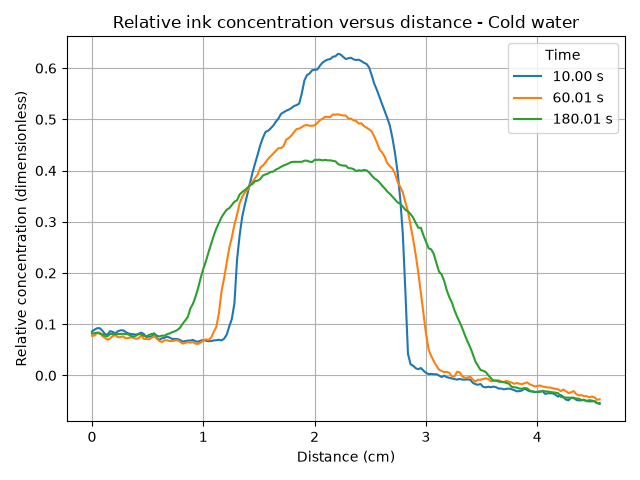

Data behind this chart, as committed beside it:
time_s, distance_cm, strip_intensity, reference_intensity, relative_concentration
10, 0.0, 159.9, 175, 0.08583
10, 0.02327, 159.3, 175, 0.08933
10, 0.04654, 158.8, 175, 0.09218
10, 0.06981, 158.8, 175, 0.09218
10, 0.09308, 159.7, 175, 0.08742
10, 0.1164, 160.8, 175, 0.08075
10, 0.1396, 161.1, 175, 0.07948
10, 0.1629, 159.8, 175, 0.08647
10, 0.1862, 160.1, 175, 0.08488
10, 0.2094, 160.6, 175, 0.08202
10, 0.2327, 159.9, 175, 0.08615
10, 0.256, 159.6, 175, 0.08806
10, 0.2793, 159.6, 175, 0.08806
10, 0.3025, 160.1, 175, 0.08488
10, 0.3258, 160.6, 175, 0.08202
10, 0.3491, 160.8, 175, 0.08075
10, 0.3723, 160.9, 175, 0.08044
10, 0.3956, 161.1, 175, 0.07948
10, 0.4189, 160.7, 175, 0.08139
10, 0.4422, 160.3, 175, 0.08361
10, 0.4654, 160.8, 175, 0.08075
10, 0.4887, 161.8, 175, 0.07504
10, 0.512, 161.7, 175, 0.07599
10, 0.5352, 161.7, 175, 0.07567
10, 0.5585, 160.6, 175, 0.08234
10, 0.5818, 162.1, 175, 0.07345
10, 0.605, 162.8, 175, 0.06932
10, 0.6283, 162.3, 175, 0.0725
10, 0.6516, 162.1, 175, 0.07345
10, 0.6749, 161.7, 175, 0.07567
10, 0.6981, 162.1, 175, 0.07377
10, 0.7214, 162.5, 175, 0.07123
10, 0.7447, 162.5, 175, 0.07123
10, 0.7679, 162.6, 175, 0.07091
10, 0.7912, 162.8, 175, 0.06932
10, 0.8145, 163.4, 175, 0.06583
10, 0.8378, 163.2, 175, 0.0671
10, 0.861, 163.1, 175, 0.06805
10, 0.8843, 163.1, 175, 0.06805
10, 0.9076, 162.8, 175, 0.06932
10, 0.9308, 163.3, 175, 0.06646
10, 0.9541, 163.4, 175, 0.06583
10, 0.9774, 163.1, 175, 0.06805
10, 1.001, 162.9, 175, 0.06901
10, 1.024, 163.1, 175, 0.06773
10, 1.047, 163.3, 175, 0.06678
10, 1.07, 163.2, 175, 0.0671
10, 1.094, 163.0, 175, 0.06837
10, 1.117, 162.9, 175, 0.06869
10, 1.14, 162.8, 175, 0.06964
10, 1.164, 163.0, 175, 0.06837
10, 1.187, 162.4, 175, 0.07155
10, 1.21, 161.1, 175, 0.07948
10, 1.233, 158.2, 175, 0.09568
10, 1.257, 155.7, 175, 0.1103
10, 1.28, 150.3, 175, 0.1411
10, 1.303, 135.4, 175, 0.2259
10, 1.326, 127.2, 175, 0.2732
10, 1.35, 120.8, 175, 0.3097
10, 1.373, 116.7, 175, 0.3329
... 531 more rows
